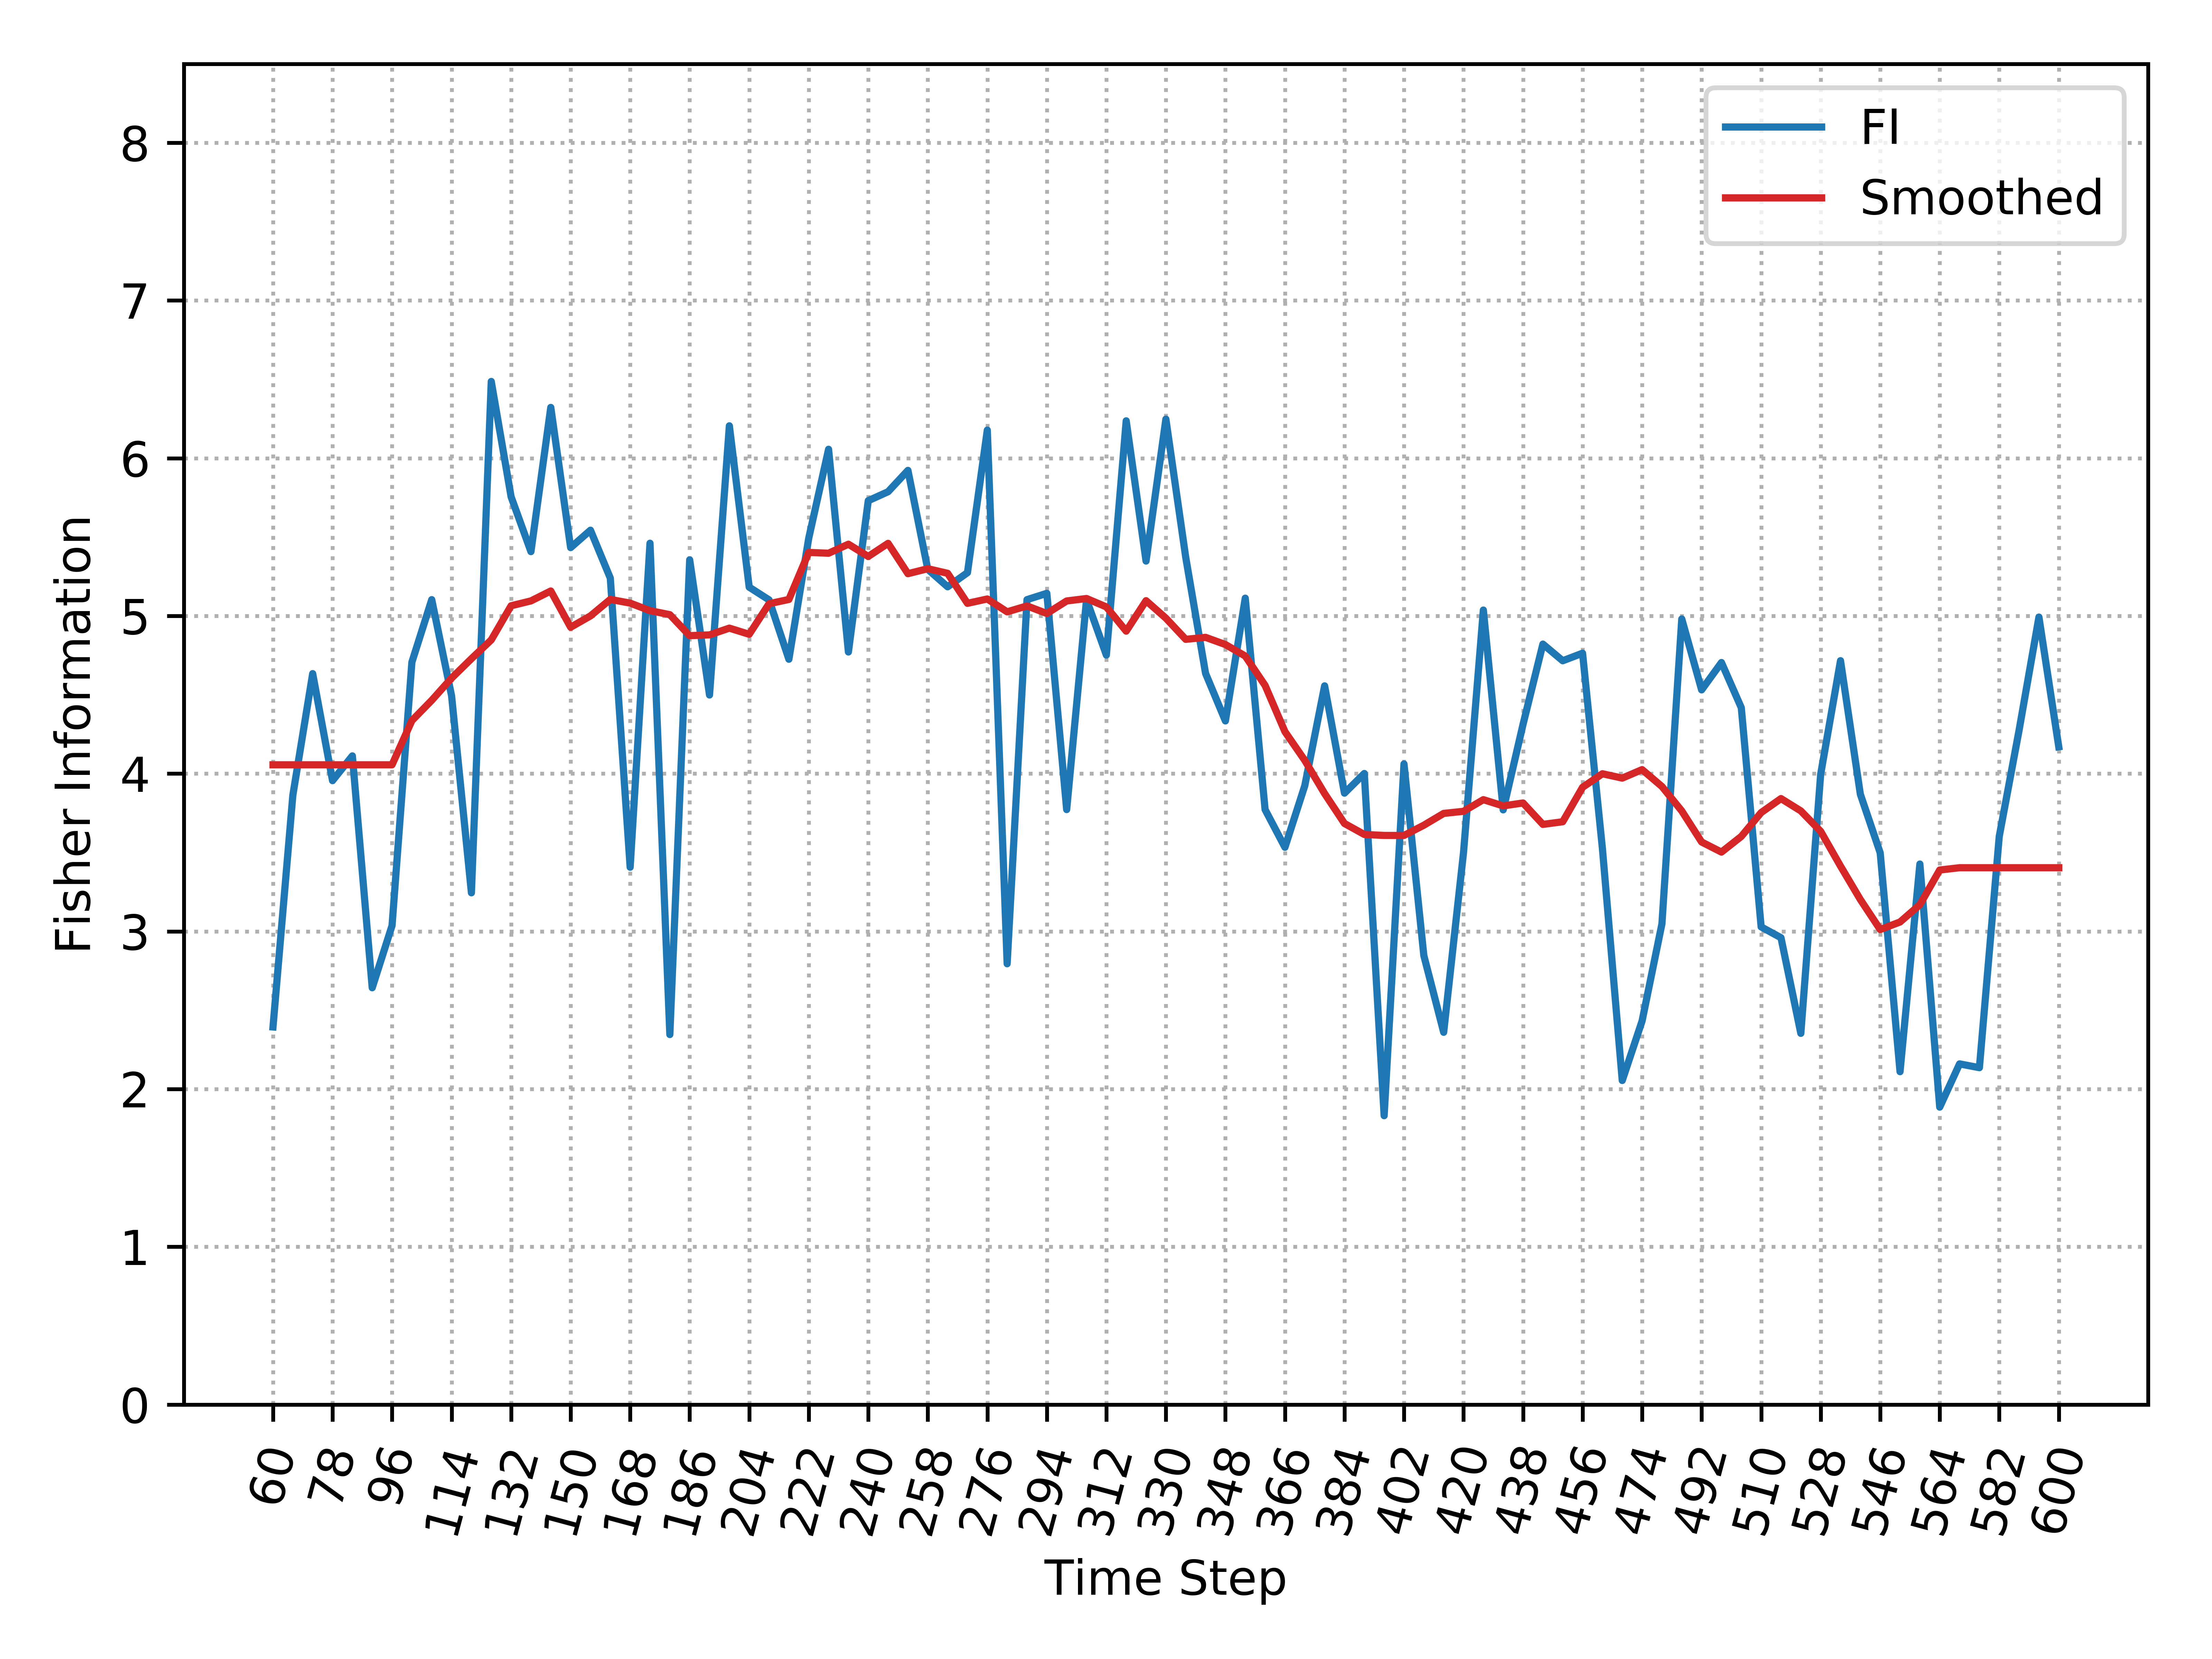

The data file committed next to this chart (first rows):
, Time_Step, FI, Smooth_FI
0, 60, 2.394, 4.056
1, 66, 3.863, 4.056
2, 72, 4.634, 4.056
3, 78, 3.956, 4.056
4, 84, 4.113, 4.056
5, 90, 2.643, 4.056
6, 96, 3.037, 4.056
7, 102, 4.707, 4.336
8, 108, 5.103, 4.465
9, 114, 4.494, 4.606
10, 120, 3.245, 4.729
11, 126, 6.487, 4.848
12, 132, 5.756, 5.065
13, 138, 5.408, 5.095
14, 144, 6.322, 5.158
15, 150, 5.433, 4.929
16, 156, 5.544, 5
17, 162, 5.24, 5.105
18, 168, 3.407, 5.081
19, 174, 5.461, 5.034
20, 180, 2.346, 5.008
21, 186, 5.356, 4.875
22, 192, 4.499, 4.88
23, 198, 6.206, 4.923
24, 204, 5.183, 4.884
25, 210, 5.102, 5.077
26, 216, 4.725, 5.105
27, 222, 5.493, 5.403
28, 228, 6.057, 5.398
29, 234, 4.772, 5.455
30, 240, 5.731, 5.377
31, 246, 5.788, 5.46
32, 252, 5.923, 5.268
33, 258, 5.296, 5.3
34, 264, 5.185, 5.27
35, 270, 5.275, 5.08
36, 276, 6.178, 5.108
37, 282, 2.795, 5.026
38, 288, 5.103, 5.064
39, 294, 5.143, 5.016
40, 300, 3.772, 5.095
41, 306, 5.103, 5.111
42, 312, 4.752, 5.057
43, 318, 6.237, 4.904
44, 324, 5.348, 5.097
45, 330, 6.248, 4.986
46, 336, 5.372, 4.852
47, 342, 4.636, 4.864
48, 348, 4.334, 4.819
49, 354, 5.113, 4.746
50, 360, 3.772, 4.56
51, 366, 3.533, 4.266
52, 372, 3.924, 4.084
53, 378, 4.557, 3.874
54, 384, 3.877, 3.684
55, 390, 4.001, 3.615
56, 396, 1.831, 3.608
57, 402, 4.062, 3.608
58, 408, 2.847, 3.673
59, 414, 2.36, 3.748
... 31 more rows
